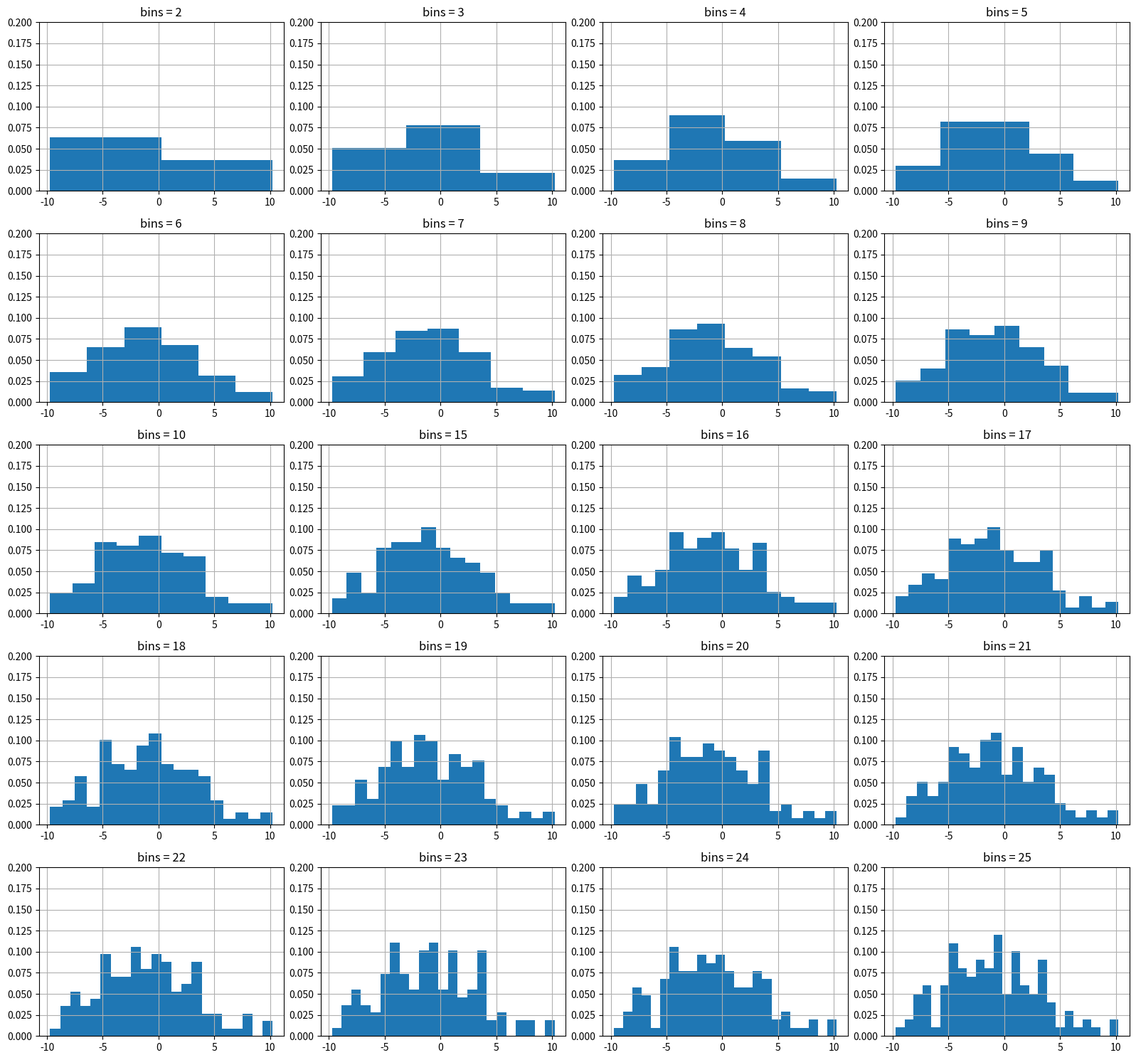
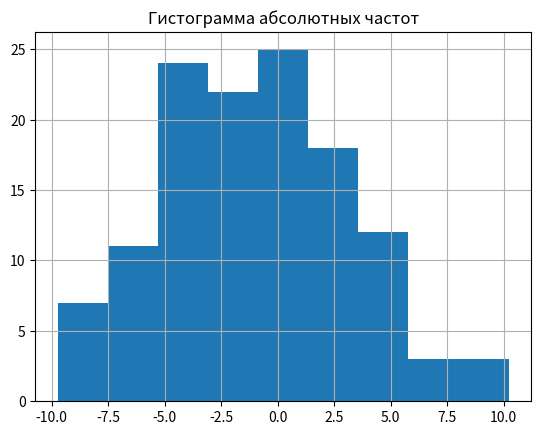
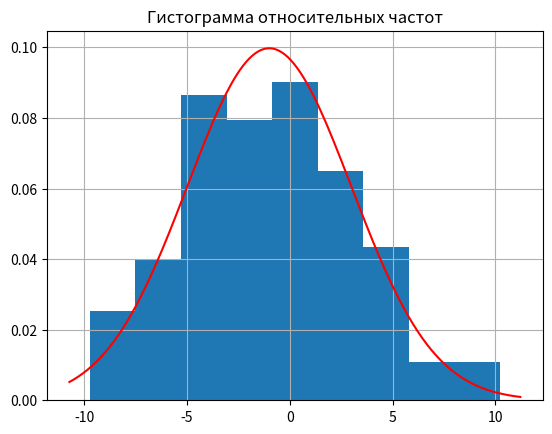
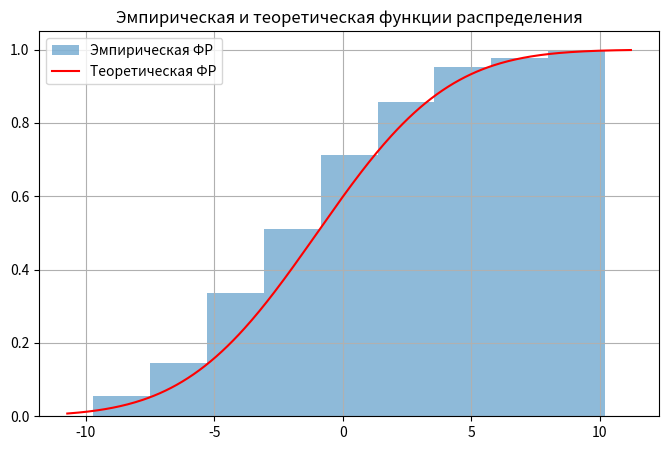

The matplotlib source for these figures, in order:
import numpy as np
import pandas as pd
import matplotlib.pyplot as plt
import math
import scipy as sc
from scipy import stats

#Вариант 6
EPS = 15e-3
a , sigma = -1,4
n = 125
k = 5

#1
X = np.random.normal(loc=a,scale=sigma,size=n)

#1.1
counts, _ = np.histogram(X, bins='fd') 
print(f"интервалы = {counts}")

#1.2
print(f'сумма абсолютных частот = {np.sum(counts)}')

#1.3
rel_counts = counts / np.sum(counts)
print(f'относительные частоты = {rel_counts}')

#1.4
print(f'сумма относительных частот = {np.sum(rel_counts)}')

#2.1
bins_list = list(range(2,11) ) + list(range(15,26))
n_plots = len(bins_list)
n_cols = 4
n_rows = math.ceil(n_plots / n_cols)

fig, axes = plt.subplots(n_rows, n_cols, figsize=(16, 3 * n_rows))
axes = axes.flatten()

for ax, b in zip(axes, bins_list):
    ax.hist(X, bins=b, density=True)
    ax.set_title(f'bins = {b}')
    ax.grid(True)
    ax.set_xlim(X.min() - 1, X.max() + 1)
    ax.set_ylim(0, 0.2)

plt.grid(True)
plt.tight_layout()
plt.show()

#2.2
plt.title('Гистограмма абсолютных частот')
plt.hist(X, bins='fd', density=0)
plt.grid(True)
plt.show()

counts, bin_edges = np.histogram(X, bins='fd')
i_max = np.argmax(counts)
mode_left, mode_right = bin_edges[i_max], bin_edges[i_max + 1]
mode_count = counts[i_max]

print(f'модальный интервал: [{mode_left:.3f}; {mode_right:.3f})')
print(f'частота в нём: {mode_count}')
print(f'оценка вероятности (относительная частота): {mode_count / n:.4f}')

# оценка ФР в правой границе модального интервала
F_hat = counts[:i_max + 1].sum() / n
print(f'правая граница модального интервала: {mode_right:.4f}')
print(f'оценка F̂(m_right) = {counts[:i_max+1].sum()}/{n} = {F_hat:.4f}')

#2.3
plt.title('Гистограмма относительных частот')
plt.hist(X, bins='fd', density=1)

x_axis = np.linspace(X.min() - 1, X.max() + 1, 300)
pdf = stats.norm.pdf(x_axis, loc=a, scale=sigma)
plt.plot(x_axis, pdf,color='red', label='PDF')

plt.grid(True)
plt.show()

#2.4
plt.figure(figsize=(8, 5))
plt.title('Эмпирическая и теоретическая функции распределения')

#эмпирическая функция распределения
plt.hist(X, bins='fd', density=True, cumulative=True, alpha=0.5, label='Эмпирическая ФР')

#теоретическая функция распределения
x_axis = np.linspace(X.min() - 1, X.max() + 1, 300)
cdf = stats.norm.cdf(x_axis, loc=a, scale=sigma)
plt.plot(x_axis, cdf, color='red', label='Теоретическая ФР')

plt.grid(True)
plt.legend()
plt.show()
